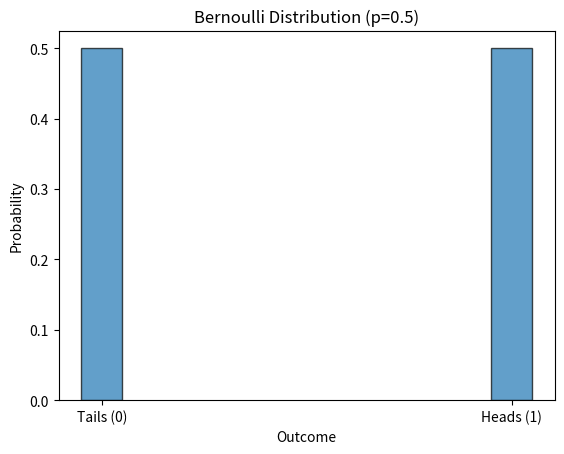
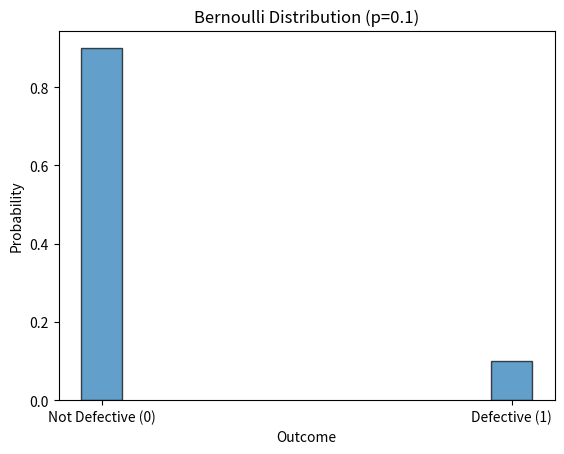
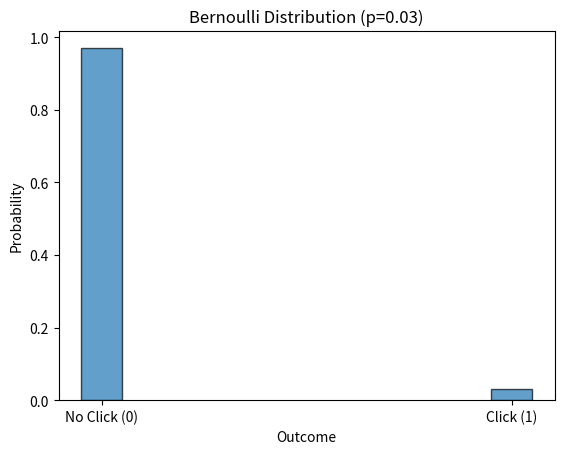
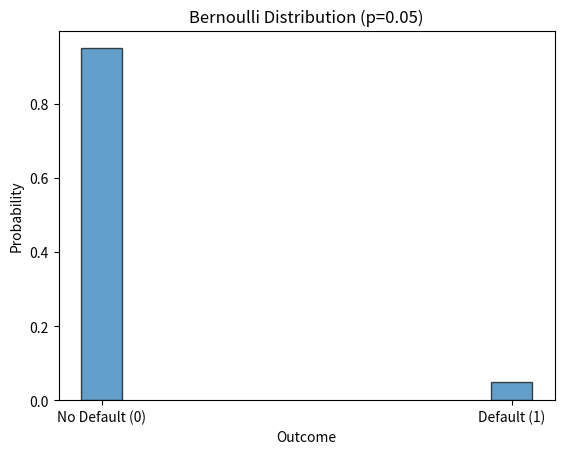

The matplotlib source for these figures, in order:
import numpy as np
import matplotlib.pyplot as plt
from scipy.stats import bernoulli

def plot_bernoulli_distribution(p, title, xlabel, ylabel, labels, filename):
    x = np.array([0, 1])
    pmf = bernoulli.pmf(x, p)
    plt.figure()
    plt.bar(x, pmf, width=0.1, edgecolor='k', alpha=0.7)
    plt.xticks([0, 1], labels)
    plt.title(title)
    plt.xlabel(xlabel)
    plt.ylabel(ylabel)
    plt.savefig(filename)
    plt.close()

def main():
    # Example 1: Coin Toss
    p_coin = 0.5
    plot_bernoulli_distribution(p_coin,
                                'Bernoulli Distribution (p=0.5)',
                                'Outcome', 'Probability',
                                ['Tails (0)', 'Heads (1)'],
                                'coin_bernoulli.png')

    # Example 2: Quality Control
    p_defective = 0.1
    plot_bernoulli_distribution(p_defective,
                                'Bernoulli Distribution (p=0.1)',
                                'Outcome', 'Probability',
                                ['Not Defective (0)', 'Defective (1)'],
                                'quality_control_bernoulli.png')

    # Example 3: Email Click-through Rate
    p_click = 0.03
    plot_bernoulli_distribution(p_click,
                                'Bernoulli Distribution (p=0.03)',
                                'Outcome', 'Probability',
                                ['No Click (0)', 'Click (1)'],
                                'email_clickthrough_bernoulli.png')

    # Example 4: Loan Default
    p_default = 0.05
    plot_bernoulli_distribution(p_default,
                                'Bernoulli Distribution (p=0.05)',
                                'Outcome', 'Probability',
                                ['No Default (0)', 'Default (1)'],
                                'loan_default_bernoulli.png')

if __name__ == "__main__":
    main()
